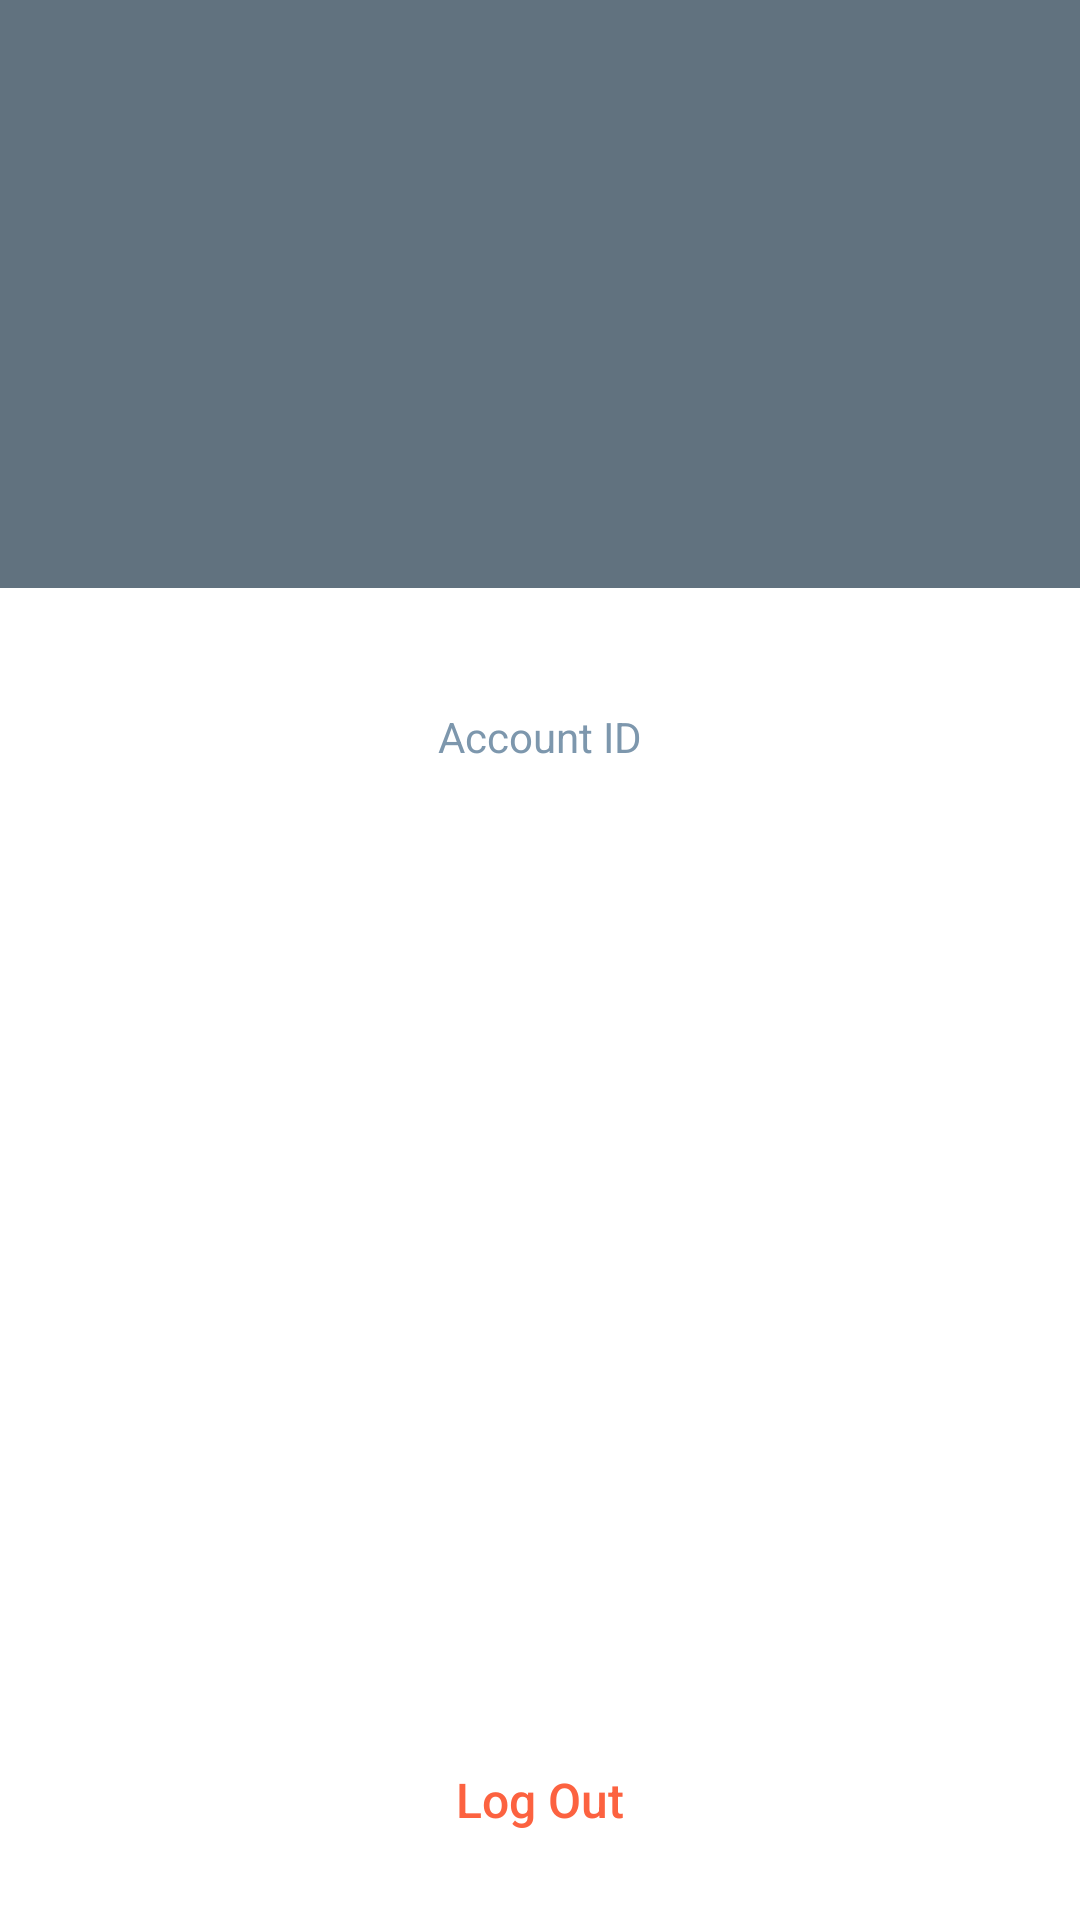

Write the Android layout XML for this screen, with the resource values it uses.
<!-- AndroidManifest.xml: application theme AppTheme -->
<!-- res/layout/activity_account.xml -->
<?xml version="1.0" encoding="utf-8"?>
<android.support.constraint.ConstraintLayout
    xmlns:android="http://schemas.android.com/apk/res/android"
    xmlns:app="http://schemas.android.com/apk/res-auto"
    xmlns:tools="http://schemas.android.com/tools"
    android:id="@+id/view_root"
    android:layout_width="match_parent"
    android:layout_height="match_parent"
    android:background="@color/accountBackground"
    tools:context="rathore.gajendra.passwordlesslogin.AccountActivity">
    <ImageView
        android:id="@+id/profile_image"
        android:layout_width="100dp"
        android:layout_height="100dp"
        android:layout_marginTop="48dp"
        app:srcCompat="@drawable/icon_profile_empty"
        app:layout_constraintRight_toRightOf="parent"
        app:layout_constraintLeft_toLeftOf="parent"
        app:layout_constraintTop_toTopOf="parent" />

    <View
        android:layout_width="0dp"
        android:layout_height="0dp"
        android:background="@android:color/white"
        android:layout_marginTop="48dp"
        app:layout_constraintRight_toRightOf="parent"
        app:layout_constraintLeft_toLeftOf="parent"
        app:layout_constraintTop_toBottomOf="@+id/profile_image"
        app:layout_constraintBottom_toBottomOf="parent" />

    <TextView
        android:id="@+id/id_label"
        android:layout_width="wrap_content"
        android:layout_height="wrap_content"
        android:layout_marginTop="88dp"
        android:textColor="@color/accountLabel"
        android:textSize="14sp"
        android:text="@string/id_label"
        app:layout_constraintRight_toRightOf="parent"
        app:layout_constraintLeft_toLeftOf="parent"
        app:layout_constraintTop_toBottomOf="@+id/profile_image" />

    <TextView
        android:id="@+id/id"
        android:layout_width="wrap_content"
        android:layout_height="wrap_content"
        android:layout_marginTop="8dp"
        android:textColor="@color/accountText"
        android:textSize="16sp"
        app:layout_constraintRight_toRightOf="parent"
        app:layout_constraintLeft_toLeftOf="parent"
        app:layout_constraintTop_toBottomOf="@+id/id_label" />

    <TextView
        android:id="@+id/info_label"
        android:layout_width="wrap_content"
        android:layout_height="wrap_content"
        android:layout_marginTop="32dp"
        android:textColor="@color/accountLabel"
        android:textSize="14sp"
        app:layout_constraintRight_toRightOf="parent"
        app:layout_constraintLeft_toLeftOf="parent"
        app:layout_constraintTop_toBottomOf="@+id/id" />

    <TextView
        android:id="@+id/info"
        android:layout_width="wrap_content"
        android:layout_height="wrap_content"
        android:layout_marginTop="8dp"
        android:textColor="@color/accountText"
        android:textSize="16sp"
        app:layout_constraintRight_toRightOf="parent"
        app:layout_constraintLeft_toLeftOf="parent"
        app:layout_constraintTop_toBottomOf="@+id/info_label" />

    <Button
        android:id="@+id/logout_button"
        android:layout_width="wrap_content"
        android:layout_height="wrap_content"
        android:layout_marginBottom="16dp"
        android:text="@string/logout_label"
        style="@style/Base.Widget.AppCompat.Button.Borderless"
        android:textColor="@color/accountLogoutLabel"
        android:textSize="16sp"
        android:textAllCaps="false"
        android:onClick="onLogout"
        app:layout_constraintRight_toRightOf="parent"
        app:layout_constraintLeft_toLeftOf="parent"
        app:layout_constraintBottom_toBottomOf="parent" />

</android.support.constraint.ConstraintLayout>
<!-- resources referenced by this layout -->
<resources>
  <color name="accountBackground">#61727f</color>
  <color name="accountLabel">#7d97ad</color>
  <color name="accountLogoutLabel">#fc6240</color>
  <color name="accountText">#61727f</color>
  <string name="id_label">Account ID</string>
  <string name="logout_label">Log Out</string>
  <style name="AppTheme" parent="Theme.AppCompat.Light.DarkActionBar">
          
          <item name="colorPrimary">@color/colorPrimary</item>
          <item name="colorPrimaryDark">@color/colorPrimaryDark</item>
          <item name="colorAccent">@color/colorAccent</item>
      </style>
  <color name="colorPrimary">#e91e63</color>
  <color name="colorPrimaryDark">#d81b60</color>
  <color name="colorAccent">#7d97ad</color>
</resources>
